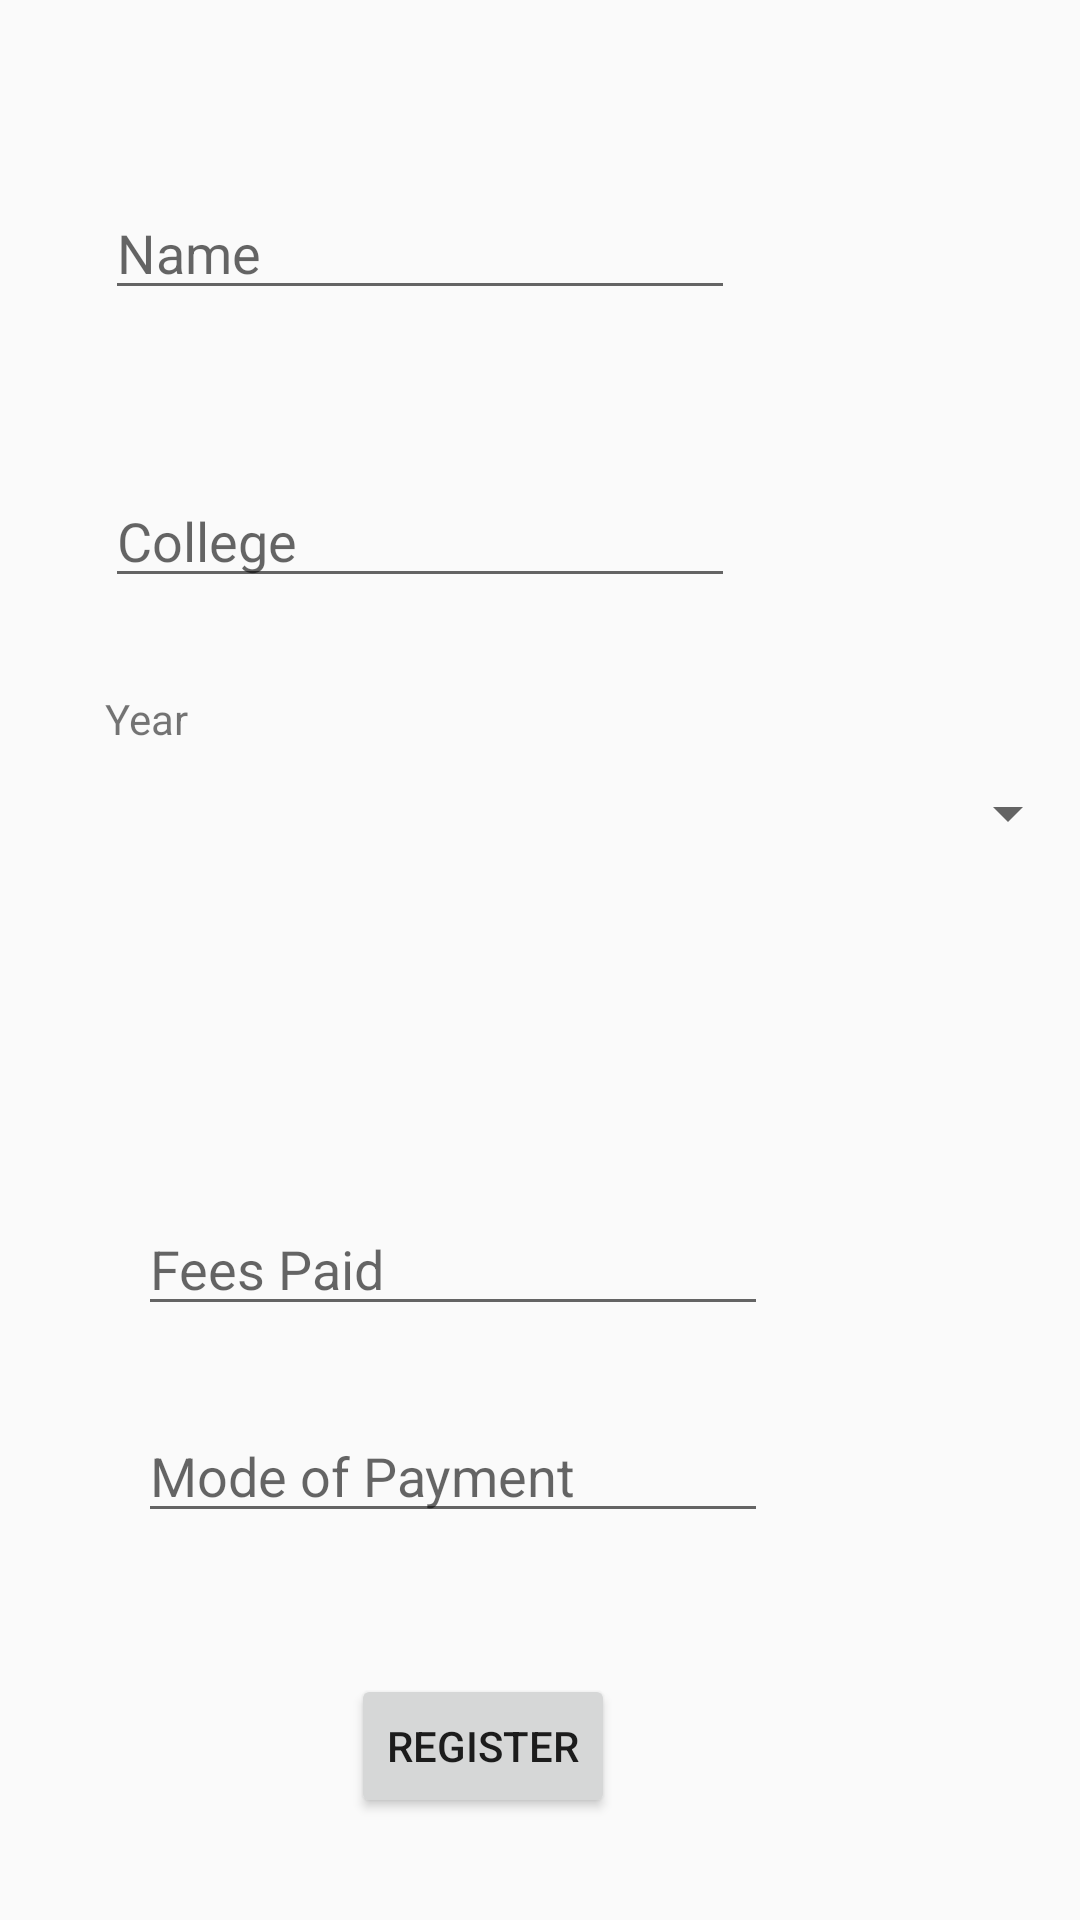

Produce the Android XML layout that renders to this screen, including the resource entries it uses.
<!-- AndroidManifest.xml: application theme AppTheme -->
<!-- res/layout/activity_registration.xml -->
<?xml version="1.0" encoding="utf-8"?>
<RelativeLayout xmlns:android="http://schemas.android.com/apk/res/android"
    xmlns:app="http://schemas.android.com/apk/res-auto"
    xmlns:tools="http://schemas.android.com/tools"
    android:layout_width="match_parent"
    android:layout_height="match_parent"
    tools:context=".Registration">

    <EditText
        android:id="@+id/name"
        android:layout_width="wrap_content"
        android:layout_height="wrap_content"
        android:layout_alignParentStart="true"
        android:layout_alignParentTop="true"
        android:layout_marginStart="35dp"
        android:layout_marginTop="62dp"
        android:ems="10"
        android:hint="Name"
        android:inputType="textPersonName" />

    <EditText
        android:id="@+id/College"
        android:layout_width="wrap_content"
        android:layout_height="wrap_content"
        android:layout_alignParentTop="true"
        android:layout_alignStart="@+id/name"
        android:layout_marginTop="158dp"
        android:ems="10"
        android:hint="College"
        android:inputType="textPersonName" />

    <Spinner
        android:id="@+id/year"
        android:layout_width="368dp"
        android:layout_height="wrap_content"
        android:layout_alignParentEnd="true"
        android:layout_alignParentTop="true"
        android:layout_marginTop="259dp" />

    <EditText
        android:id="@+id/Fees"
        android:layout_width="wrap_content"
        android:layout_height="wrap_content"
        android:layout_alignParentBottom="true"
        android:layout_alignParentStart="true"
        android:layout_marginBottom="198dp"
        android:layout_marginStart="46dp"
        android:ems="10"
        android:hint="Fees Paid"
        android:inputType="textPersonName" />

    <EditText
        android:id="@+id/mode"
        android:layout_width="wrap_content"
        android:layout_height="wrap_content"
        android:layout_alignParentBottom="true"
        android:layout_alignStart="@+id/Fees"
        android:layout_marginBottom="129dp"
        android:ems="10"
        android:hint="Mode of Payment"
        android:inputType="textPersonName" />

    <Button
        android:id="@+id/register"
        android:layout_width="wrap_content"
        android:layout_height="wrap_content"
        android:layout_alignParentBottom="true"
        android:layout_alignParentStart="true"
        android:layout_marginBottom="34dp"
        android:layout_marginStart="117dp"
        android:text="Register" />

    <TextView
        android:id="@+id/textView3"
        android:layout_width="wrap_content"
        android:layout_height="wrap_content"
        android:layout_alignParentTop="true"
        android:layout_alignStart="@+id/name"
        android:layout_marginTop="230dp"
        android:text="Year" />
</RelativeLayout>
<!-- resources referenced by this layout -->
<resources>
  <style name="AppTheme" parent="Base.Theme.AppCompat.Light">
          
          <item name="colorPrimary">@color/colorPrimaryDark</item>
          <item name="colorPrimaryDark">@color/colorPrimaryDark</item>
          <item name="colorAccent">@color/colorAccent</item>
      </style>
  <color name="colorPrimaryDark">#309f8d</color>
  <color name="colorAccent">#fc292828</color>
</resources>
